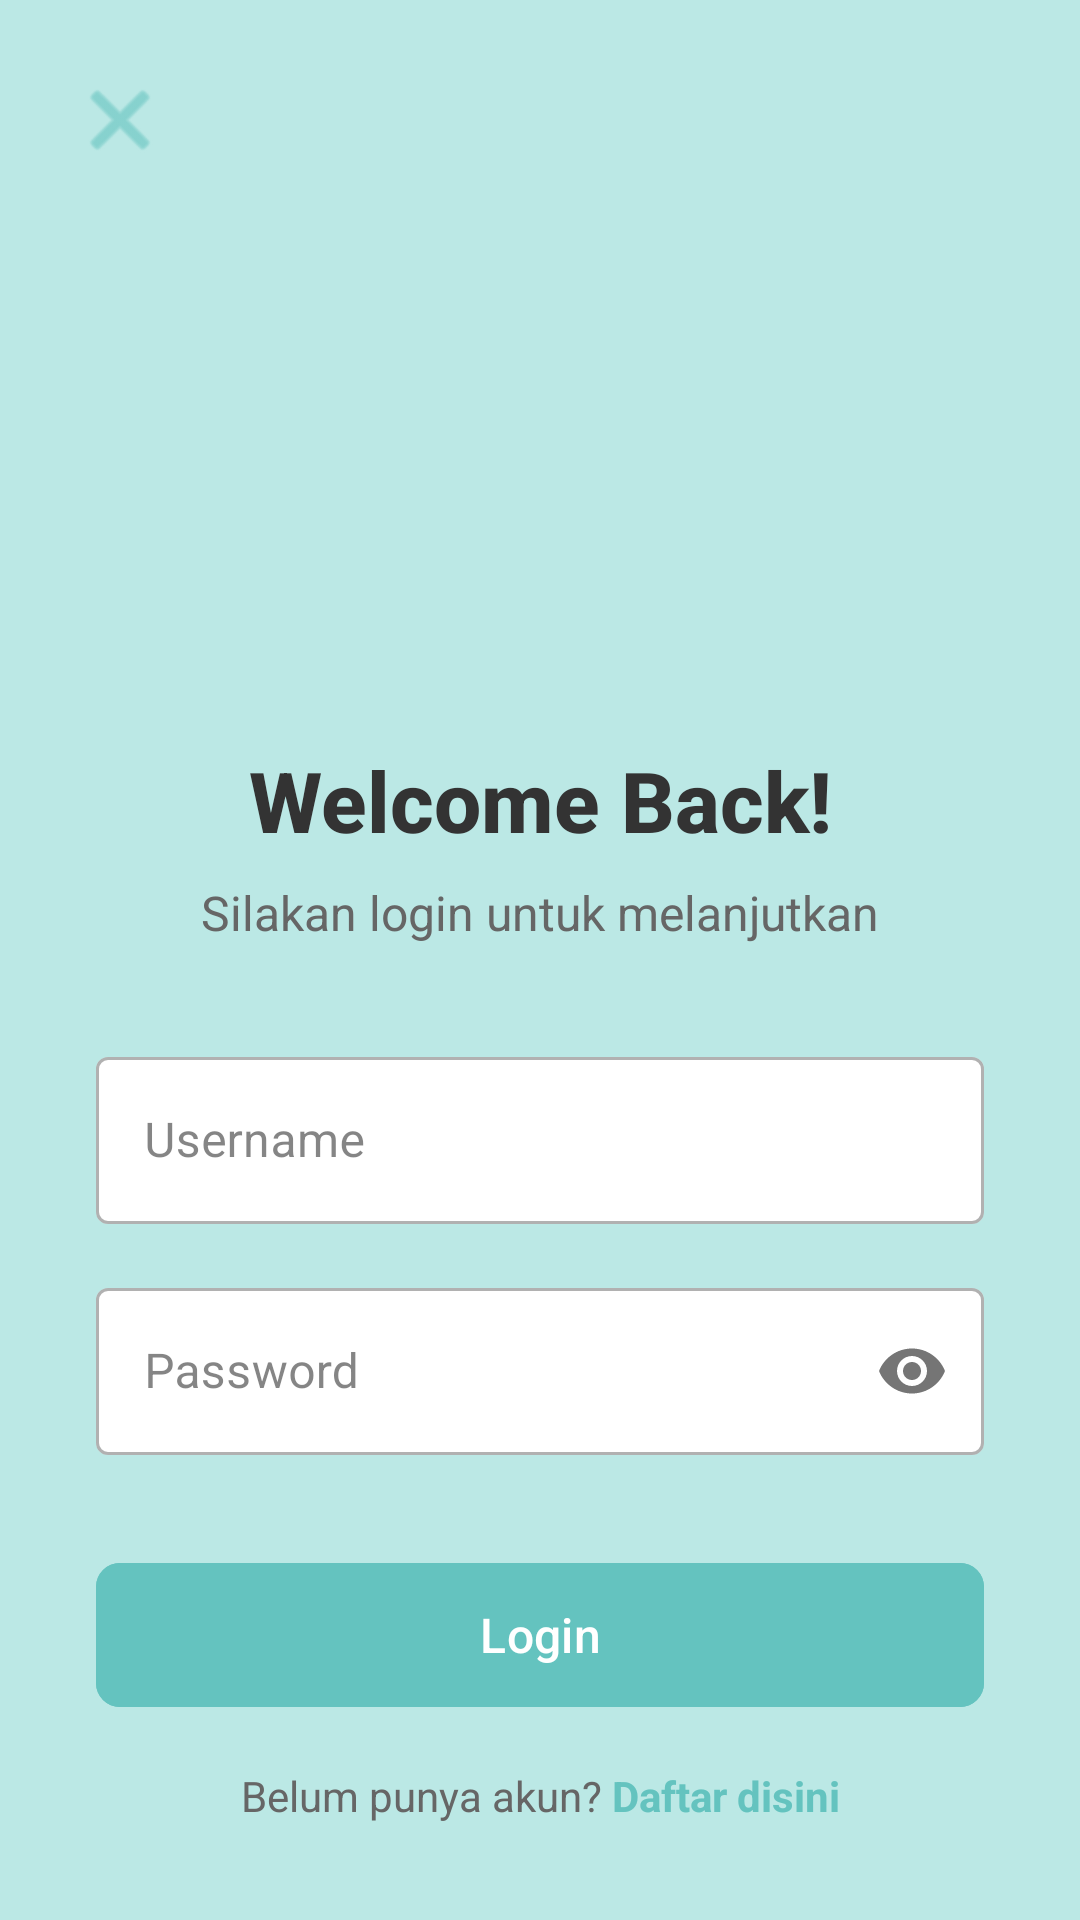

Here is an Android app screen rendered from its layout file. Give the layout XML and the strings, colors and styles it references.
<!-- AndroidManifest.xml: application theme Theme.Project1 -->
<!-- res/layout/activity_login.xml -->
<?xml version="1.0" encoding="utf-8"?>
<androidx.constraintlayout.widget.ConstraintLayout xmlns:android="http://schemas.android.com/apk/res/android"
    xmlns:app="http://schemas.android.com/apk/res-auto"
    android:layout_width="match_parent"
    android:layout_height="match_parent"
    android:background="#BBE8E5">

    <ImageButton
        android:id="@+id/btnBack"
        android:layout_width="48dp"
        android:layout_height="48dp"
        android:layout_margin="16dp"
        android:background="?attr/selectableItemBackgroundBorderless"
        android:contentDescription="Kembali"
        android:src="@android:drawable/ic_menu_close_clear_cancel"
        android:tint="#64C3BF"
        app:layout_constraintStart_toStartOf="parent"
        app:layout_constraintTop_toTopOf="parent" />

    <ImageView
        android:id="@+id/imageV1"
        android:layout_width="200dp"
        android:layout_height="200dp"
        android:layout_marginTop="32dp"
        android:contentDescription="Logo"
        app:layout_constraintEnd_toEndOf="parent"
        app:layout_constraintStart_toStartOf="parent"
        app:layout_constraintTop_toTopOf="parent"
        android:src="@drawable/baseline_inventory_24"
        app:tint="#64C3BF" />

    <TextView
        android:id="@+id/textV1"
        android:layout_width="wrap_content"
        android:layout_height="wrap_content"
        android:layout_marginTop="16dp"
        android:fontFamily="sans-serif-medium"
        android:text="Welcome Back!"
        android:textColor="#333333"
        android:textSize="28sp"
        android:textStyle="bold"
        app:layout_constraintEnd_toEndOf="parent"
        app:layout_constraintStart_toStartOf="parent"
        app:layout_constraintTop_toBottomOf="@+id/imageV1" />

    <TextView
        android:id="@+id/subtitleText"
        android:layout_width="wrap_content"
        android:layout_height="wrap_content"
        android:layout_marginTop="8dp"
        android:text="Silakan login untuk melanjutkan"
        android:textColor="#666666"
        android:textSize="16sp"
        app:layout_constraintEnd_toEndOf="parent"
        app:layout_constraintStart_toStartOf="parent"
        app:layout_constraintTop_toBottomOf="@+id/textV1" />

    <com.google.android.material.textfield.TextInputLayout
        android:id="@+id/usernameLayout"
        style="@style/Widget.MaterialComponents.TextInputLayout.OutlinedBox"
        android:layout_width="0dp"
        android:layout_height="wrap_content"
        android:layout_marginStart="32dp"
        android:layout_marginTop="32dp"
        android:layout_marginEnd="32dp"
        app:boxBackgroundColor="#FFFFFF"
        app:layout_constraintEnd_toEndOf="parent"
        app:layout_constraintStart_toStartOf="parent"
        app:layout_constraintTop_toBottomOf="@+id/subtitleText">

        <com.google.android.material.textfield.TextInputEditText
            android:id="@+id/etUsername"
            android:layout_width="match_parent"
            android:layout_height="wrap_content"
            android:hint="Username"
            android:inputType="text" />
    </com.google.android.material.textfield.TextInputLayout>

    <com.google.android.material.textfield.TextInputLayout
        android:id="@+id/passwordLayout"
        style="@style/Widget.MaterialComponents.TextInputLayout.OutlinedBox"
        android:layout_width="0dp"
        android:layout_height="wrap_content"
        android:layout_marginTop="16dp"
        app:boxBackgroundColor="#FFFFFF"
        app:layout_constraintEnd_toEndOf="@+id/usernameLayout"
        app:layout_constraintStart_toStartOf="@+id/usernameLayout"
        app:layout_constraintTop_toBottomOf="@+id/usernameLayout"
        app:passwordToggleEnabled="true">

        <com.google.android.material.textfield.TextInputEditText
            android:id="@+id/etPassword"
            android:layout_width="match_parent"
            android:layout_height="wrap_content"
            android:hint="Password"
            android:inputType="textPassword" />
    </com.google.android.material.textfield.TextInputLayout>

    <com.google.android.material.button.MaterialButton
        android:id="@+id/btnLogin"
        android:layout_width="0dp"
        android:layout_height="56dp"
        android:layout_marginTop="32dp"
        android:backgroundTint="#64C3BF"
        android:text="Login"
        android:textColor="@android:color/white"
        android:textSize="16sp"
        app:cornerRadius="8dp"
        app:layout_constraintEnd_toEndOf="@+id/passwordLayout"
        app:layout_constraintStart_toStartOf="@+id/passwordLayout"
        app:layout_constraintTop_toBottomOf="@+id/passwordLayout" />

    <LinearLayout
        android:layout_width="wrap_content"
        android:layout_height="wrap_content"
        android:layout_marginTop="16dp"
        android:orientation="horizontal"
        app:layout_constraintEnd_toEndOf="@+id/btnLogin"
        app:layout_constraintStart_toStartOf="@+id/btnLogin"
        app:layout_constraintTop_toBottomOf="@+id/btnLogin">

        <TextView
            android:layout_width="wrap_content"
            android:layout_height="wrap_content"
            android:text="Belum punya akun? "
            android:textColor="#666666" />

        <TextView
            android:id="@+id/tvRegister"
            android:layout_width="wrap_content"
            android:layout_height="wrap_content"
            android:text="Daftar disini"
            android:textColor="#64C3BF"
            android:textStyle="bold" />
    </LinearLayout>

</androidx.constraintlayout.widget.ConstraintLayout>
<!-- resources referenced by this layout -->
<resources>
  <style name="Theme.Project1" parent="Base.Theme.Project1" />
  <style name="Base.Theme.Project1" parent="Theme.Material3.DayNight.NoActionBar">
  
          
          <item name="colorPrimary">@color/primary</item>
          <item name="colorPrimaryVariant">@color/primary_variant</item>
          <item name="colorOnPrimary">@color/on_primary</item>
          
          <item name="colorSecondary">@color/secondary</item>
          <item name="colorSecondaryVariant">@color/secondary_variant</item>
          <item name="colorOnSecondary">@color/on_secondary</item>
          
          <item name="android:colorBackground">@color/surface</item>
          <item name="colorOnBackground">@color/on_background</item>
          
          <item name="colorSurface">@color/surface</item>
          <item name="colorOnSurface">@color/on_surface</item>
          
          <item name="colorError">@color/error</item>
          <item name="colorOnError">@color/on_error</item>
          
          <item name="android:statusBarColor">@color/primary</item>
          <item name="android:windowLightStatusBar">true</item>
          
          <item name="android:textColorPrimary">@color/text_primary</item>
          <item name="android:textColorSecondary">@color/text_secondary</item>
      </style>
  <color name="primary">#64C3BF</color>
  <color name="primary_variant">#53B2AE</color>
  <color name="on_primary">#FFFFFF</color>
  <color name="secondary">#BBE8E5</color>
  <color name="secondary_variant">#A9D6D3</color>
  <color name="on_secondary">#333333</color>
  <color name="surface">#FFFFFF</color>
  <color name="on_background">#333333</color>
  <color name="on_surface">#333333</color>
  <color name="error">#F44336</color>
  <color name="on_error">#FFFFFF</color>
  <color name="text_primary">#333333</color>
  <color name="text_secondary">#666666</color>
</resources>
